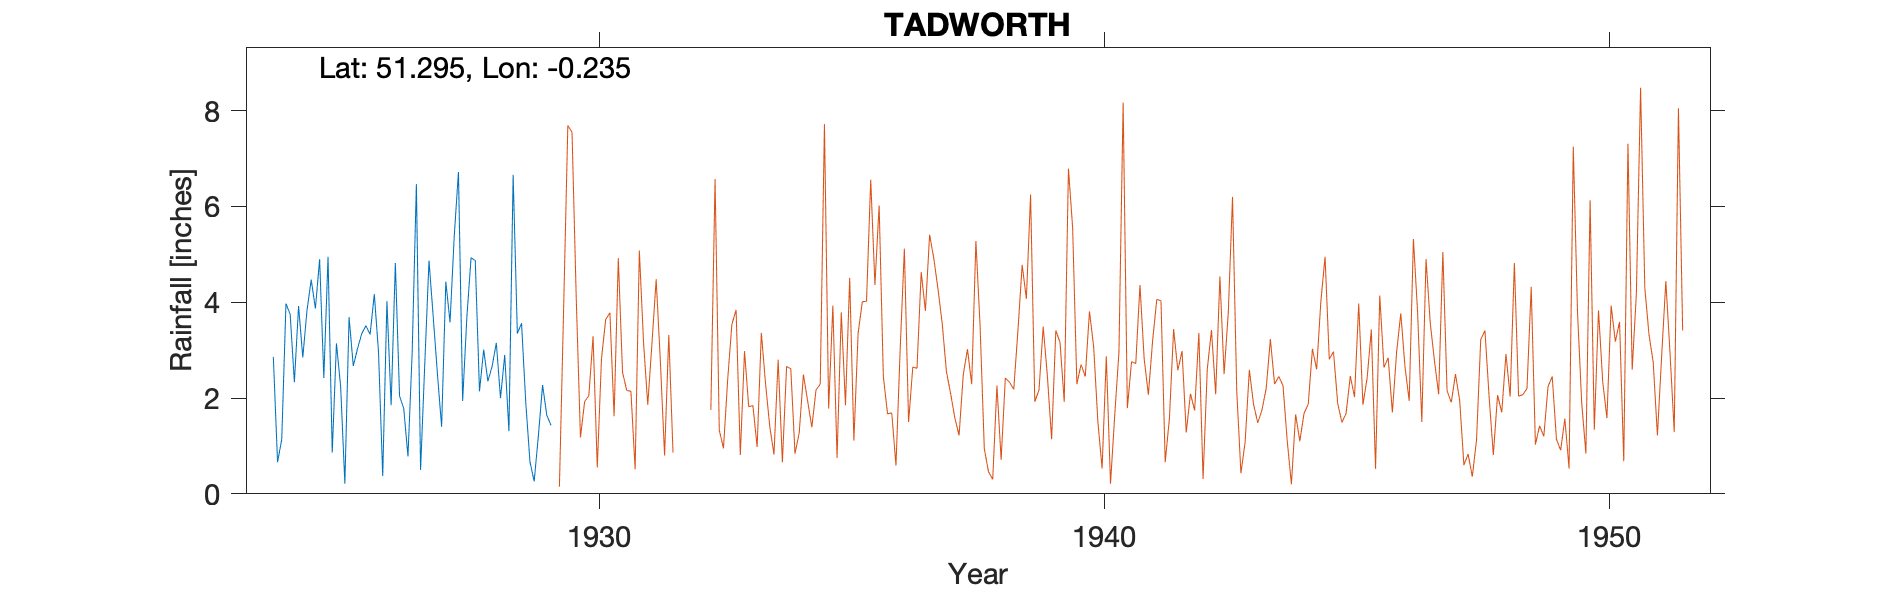

Data behind this chart, as committed beside it:
TADWORTH-(MALVERN-COTTAGE), , , , , , , , , , , 
Grid ref, TQ231566, Long, -0.2352, Lat, 51.3, Elevation, 550, ft, , , 
Station no, 132, , , , , , , , , , 
, 1920, 1921, 1922, 1923, 1924, 1925, 1926, 1927, 1928, 1929, 1930
January, , , , , 2.86, 2.42, 4.17, 2.72, 4.87, 1.91, 
February, , , , , 0.66, 4.95, 2.96, 4.87, 2.14, 0.67, 
March, , , , , 1.14, 0.86, 0.37, 3.7, 3.01, 0.26, 
April, , , , , 3.97, 3.14, 4.02, 2.51, 2.35, 1.21, 
May, , , , , 3.75, 2.24, 1.85, 1.4, 2.66, 2.27, 
June, , , , , 2.33, 0.21, 4.82, 4.43, 3.15, 1.64, 
July, , , , , 3.92, 3.69, 2.04, 3.58, 2, 1.43, 
August, , , , , 2.85, 2.67, 1.78, 5.38, 2.9, , 
September, , , , , 3.83, 3.03, 0.78, 6.72, 1.31, , 
October, , , , , 4.47, 3.34, 2.95, 1.94, 6.66, , 
November, , , , , 3.87, 3.51, 6.47, 3.69, 3.35, , 
December, , , , , 4.9, 3.33, 0.5, 4.93, 3.56, , 
Total, , , , , 38.55, 33.39, 32.71, 45.87, 37.96, , 
Gauge at Malvern Cottage, , , , , , , , , , , 
Exact location of cottage unknown but th…, , , , , , , , , , , 
1929 Aug 17th Gauge moved .25 mile SE, , , , , , , , , , , 
